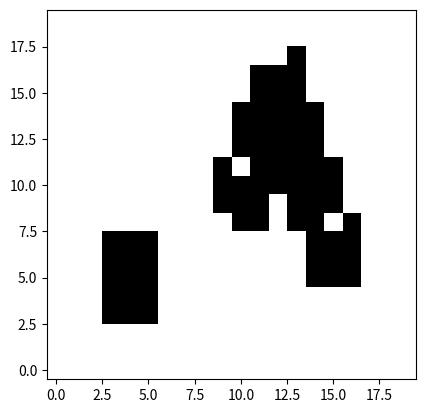

Write Python code to recreate this figure.
#import picar_4wd as fc
import time, math
import numpy as np
import matplotlib.pyplot as plt

def vector_add(lhs, rhs):
    lhs_x, lhs_y = lhs
    rhs_x, rhs_y = rhs
    return (lhs_x + rhs_x, lhs_y + rhs_y)

def vector_mul_scalar(v, a):
    v_x, v_y = v
    return (a*v_x, a*v_y)

def point_round(v):
    v_x, v_y = v
    return (round(v_x), round(v_y))

def add_clearance_for_one_point(target_map, point_x, point_y, clearance):
    x_boundary = len(target_map) - 1
    y_boundary = len(target_map[0]) - 1
    for x in range(point_x - clearance, point_x + clearance + 1):
        for y in range(point_y - clearance, point_y + clearance + 1):
            if x >= 0 and x <= x_boundary and y >= 0 and y <= y_boundary:
                target_map[x][y] = 1

def interpolate_add_clearance(target_map, point1, point2, clearance, mark_type=1): #maybe we can unmark the obstacles (mark_type=0), but now, we just mark obstacles and don't unmark it.
    x_boundary = len(target_map)-1
    y_boundary = len(target_map[0])-1
    point1_x, point1_y = point1
    point2_x, point2_y = point2
    dist = math.sqrt( (point1_x - point2_x) * (point1_x - point2_x) + (point1_y - point2_y) * (point1_y - point2_y))
    if dist == 0:
        add_clearance_for_one_point(target_map, point1_x, point1_y, clearance)
        return
    
    unit_vector_line = ( (point2_x - point1_x) / dist, (point2_y - point1_y) / dist)
    unit_vector_normal = ( (point1_y - point2_y) / dist, (point2_x - point1_x) / dist)
    
    """
    add 0.5 of the vector per time, otherwise some point will lost.
    0.5 is acceptable, but there are still few points lost
    can add 0.2 of the vector per time as well, almost no points lost
    """
    point_line = vector_add(point1, vector_mul_scalar(unit_vector_line, (-1)*clearance) )
    for i in range( 2*(round(dist) + 2*clearance) + 1):
        point_normal = point_round( vector_add(point_line, vector_mul_scalar(unit_vector_normal, (-1)*clearance)) )
        for j in range( 2*2*clearance + 1 ):
            point = point_round(point_normal)
            if point[0] >= 0 and point[0] <= x_boundary and point[1] >= 0 and point[1] <= y_boundary:
                target_map[point[0], point[1]] = 1
            point_normal = vector_add( point_normal, vector_mul_scalar(unit_vector_normal, 0.5))
        point_line = vector_add(point_line, vector_mul_scalar(unit_vector_line, 0.5))

def mark_obstacles(target_map, obstacles, clearance):
    obstacles.append(None)
    for i in range(len(obstacles)):
        if obstacles[i] == None:
            continue
        elif obstacles[i+1] != None:
            interpolate_add_clearance(target_map, obstacles[i], obstacles[i+1], clearance)
        else:
            interpolate_add_clearance(target_map, obstacles[i], obstacles[i], clearance)

def print_map(target_map):
    plt.imshow(target_map.transpose(), cmap='Greys')
    plt.gca().invert_yaxis()
    plt.show()

class Mapping():
    def __init__(self, map_size, grid_numbers, curr_x = 50, curr_y = 0, clearance_length = 10):
        self.map_size = map_size  # centimeter (e.g. 100 cm * 100 cm)
        self.grid_numbers = grid_numbers  # number of grids per side
        self.grid_size = map_size/grid_numbers
        self.map = np.zeros( (grid_numbers, grid_numbers), dtype = int)
        self.curr_x = curr_x
        self.curr_y = curr_y
        self.clearance = round(clearance_length / self.grid_size)
    def mark_obstacle(self, angle_distance_list):
        obstacles = []
        for angle, dist in angle_distance_list:
            radian = (angle+90)/180*math.pi  #+90: because for servo, -90 degree is right, 90 degree is left, 0 degree is front
            obstacle_x = self.curr_x + round(dist*math.cos(radian))
            obstacle_y = self.curr_y + round(dist*math.sin(radian))
            if obstacle_x < 0 or obstacle_x >= self.grid_numbers or obstacle_y < 0 or obstacle_y >= self.grid_numbers:
                obstacles.append(None)
            else:
                obstacles.append((obstacle_x, obstacle_y))
        mark_obstacles(self.map, obstacles, self.clearance)


if __name__ == '__main__':
    #mapping = Mapping(140, 100)  #140cm, 100 grids per side
    #mapping.plot_map()
    test_map = np.zeros((20, 20), dtype = int)
    #test_obstacles = [None, (1,1), (5,7), None, (10, 9), (12,15), (15,6)]
    test_obstacles = [(4,4), (4,6),None, (10,9), (12,15), (15,6)]
    mark_obstacles(test_map, test_obstacles, 1)
    print_map(test_map)
